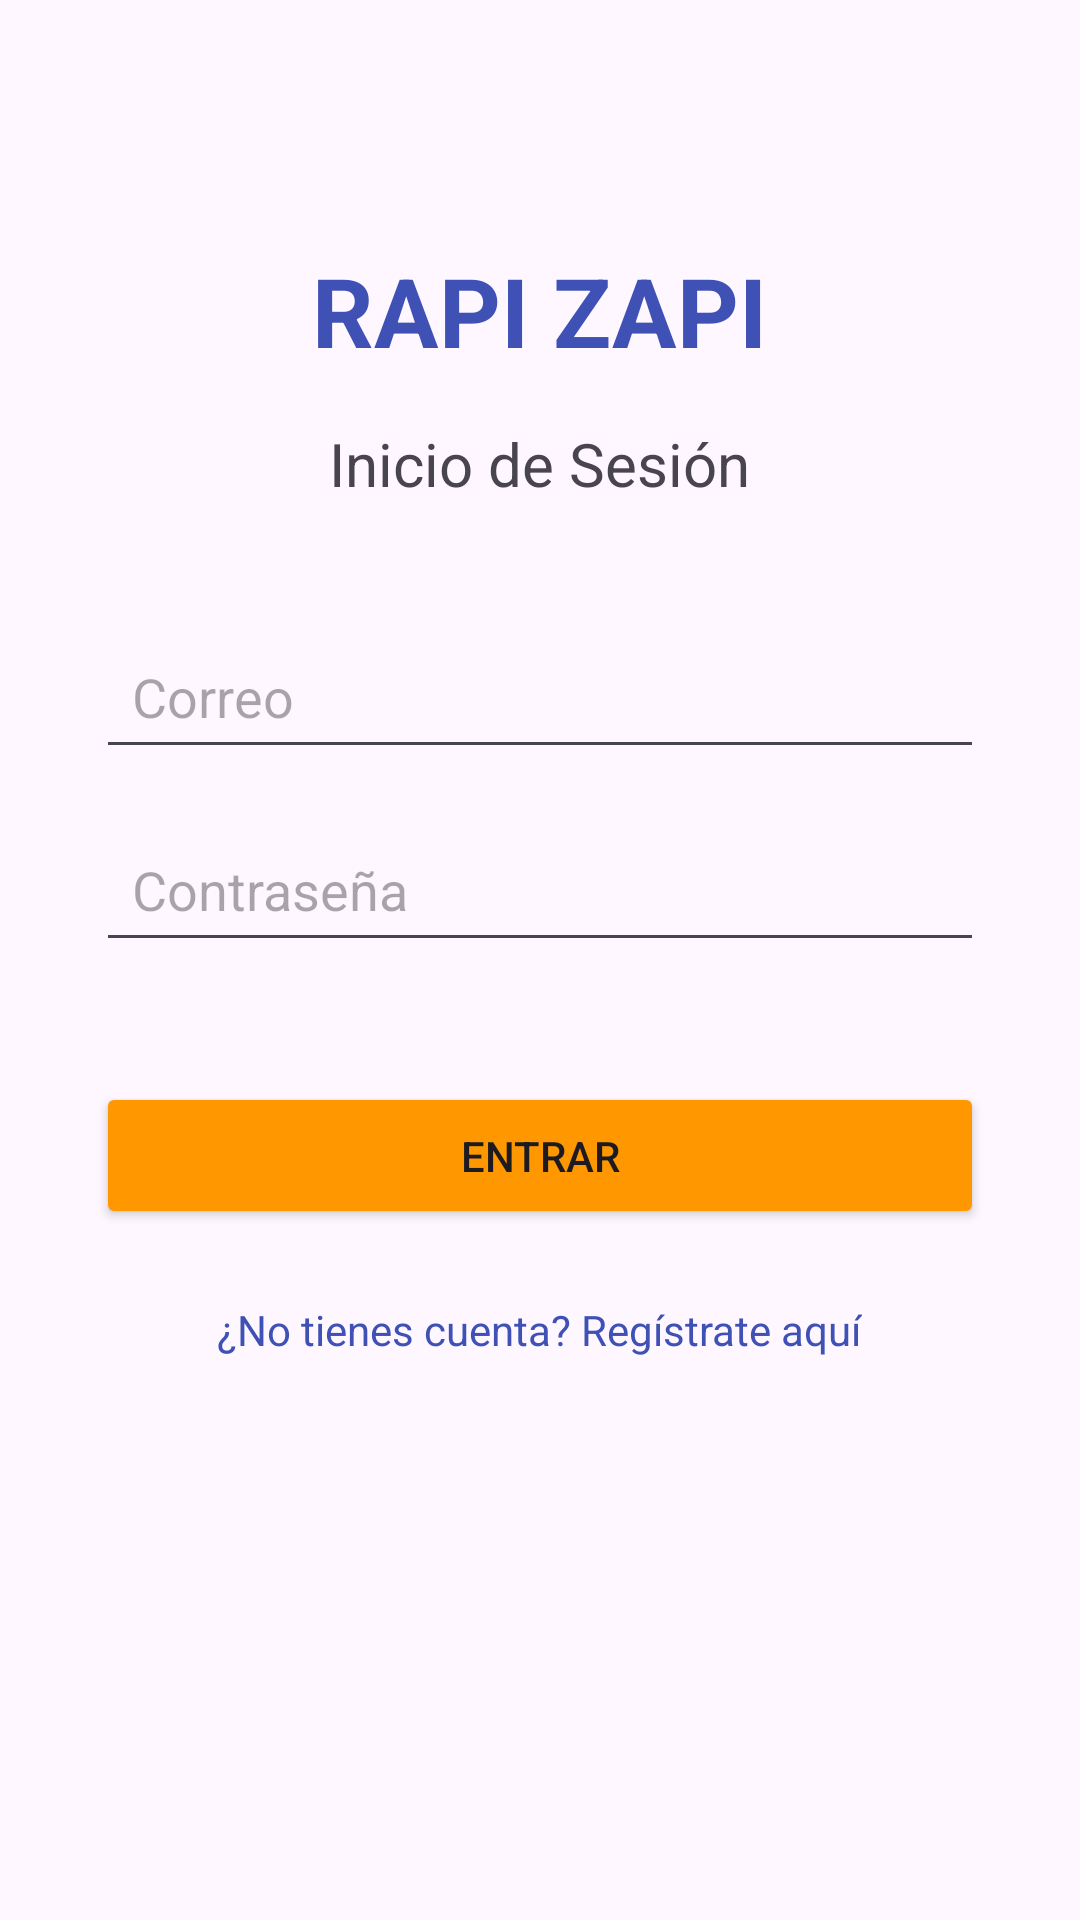

This screen was rendered from an Android layout file. Write that file and the resources it references.
<!-- AndroidManifest.xml: application theme Theme.Zapirapi -->
<!-- res/layout/activity_login.xml -->
<?xml version="1.0" encoding="utf-8"?>
<LinearLayout
    xmlns:android="http://schemas.android.com/apk/res/android"
    xmlns:tools="http://schemas.android.com/tools"
    android:layout_width="match_parent"
    android:layout_height="match_parent"
    android:orientation="vertical"
    android:padding="32dp"
    android:gravity="center_horizontal"
    tools:context=".LoginActivity">

    <TextView
        android:layout_width="wrap_content"
        android:layout_height="wrap_content"
        android:text="RAPI ZAPI"
        android:textSize="32sp"
        android:textStyle="bold"
        android:layout_marginTop="50dp"
        android:textColor="#3F51B5"/> <TextView
    android:layout_width="wrap_content"
    android:layout_height="wrap_content"
    android:text="Inicio de Sesión"
    android:textSize="20sp"
    android:layout_marginTop="16dp"
    android:layout_marginBottom="40dp"/>

    <EditText
        android:id="@+id/edit_text_correo"
        android:layout_width="match_parent"
        android:layout_height="wrap_content"
        android:hint="Correo"
        android:inputType="textEmailAddress"
        android:padding="12dp"
        android:layout_marginBottom="16dp"/>

    <EditText
        android:id="@+id/edit_text_contrasena"
        android:layout_width="match_parent"
        android:layout_height="wrap_content"
        android:hint="Contraseña"
        android:inputType="textPassword"
        android:padding="12dp"
        android:layout_marginBottom="40dp"/>

    <Button
        android:id="@+id/button_entrar"
        android:layout_width="match_parent"
        android:layout_height="wrap_content"
        android:text="ENTRAR"
        android:padding="15dp"
        android:backgroundTint="#FF9800"/> <TextView
    android:id="@+id/text_view_registrarte"
    android:layout_width="wrap_content"
    android:layout_height="wrap_content"
    android:text="¿No tienes cuenta? Regístrate aquí"
    android:textColor="#3F51B5"
    android:layout_marginTop="24dp"
    android:clickable="true"
    android:focusable="true"/>

</LinearLayout>
<!-- resources referenced by this layout -->
<resources>
  <style name="Theme.Zapirapi" parent="Base.Theme.Zapirapi" />
  <style name="Base.Theme.Zapirapi" parent="Theme.Material3.DayNight.NoActionBar">
          
          
      </style>
</resources>
